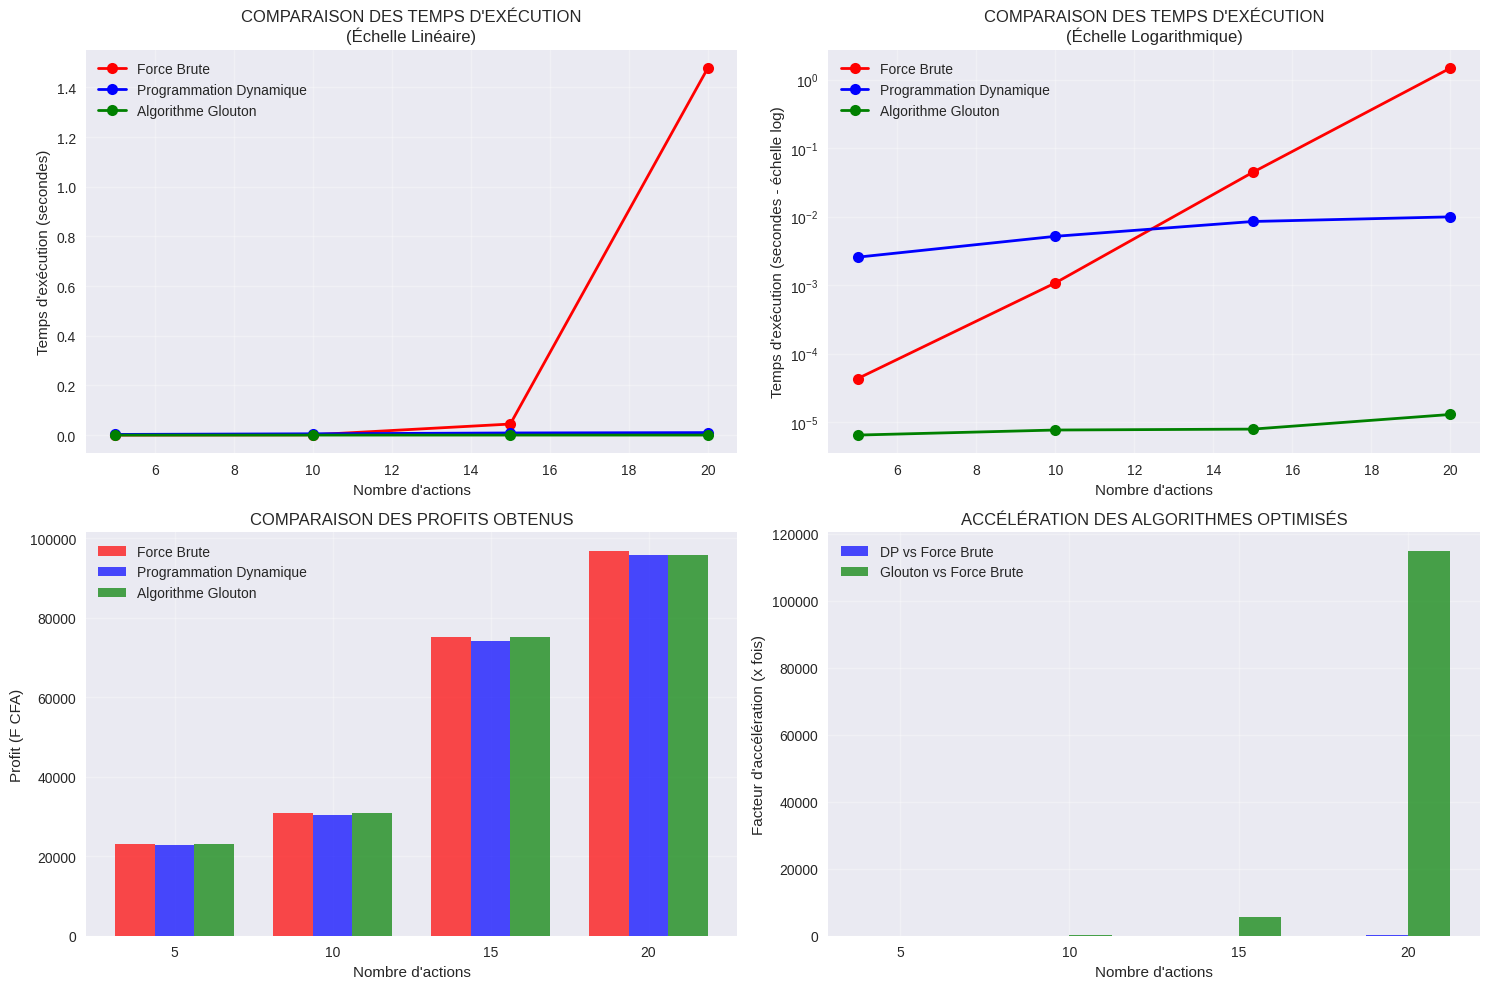

This figure's Python source:
# performance_analysis.py
import matplotlib.pyplot as plt
import numpy as np
import time
import pandas as pd
from itertools import combinations
import sys
import os

class PerformanceAnalyzer:
    def __init__(self):
        self.results = []
        plt.style.use('seaborn-v0_8')
    
    def generate_test_datasets(self):
        """Génère des datasets de test de différentes tailles"""
        datasets = {}
        
        # Dataset de 5 actions
        datasets[5] = [
            {"id": f"Action-{i}", "cost": np.random.randint(1000, 50000), "profit_pct": np.random.uniform(0.05, 0.3)}
            for i in range(5)
        ]
        
        # Dataset de 10 actions
        datasets[10] = [
            {"id": f"Action-{i}", "cost": np.random.randint(1000, 50000), "profit_pct": np.random.uniform(0.05, 0.3)}
            for i in range(10)
        ]
        
        # Dataset de 15 actions
        datasets[15] = [
            {"id": f"Action-{i}", "cost": np.random.randint(1000, 50000), "profit_pct": np.random.uniform(0.05, 0.3)}
            for i in range(15)
        ]
        
        # Dataset de 20 actions
        datasets[20] = [
            {"id": f"Action-{i}", "cost": np.random.randint(1000, 50000), "profit_pct": np.random.uniform(0.05, 0.3)}
            for i in range(20)
        ]
        
        return datasets
    
    def brute_force(self, actions, budget, max_time=30):
        """Force Brute avec timeout"""
        start_time = time.time()
        best_profit = 0
        best_combination = []
        combinations_tested = 0
        
        for r in range(1, len(actions) + 1):
            for combo in combinations(actions, r):
                # Vérifier timeout
                if time.time() - start_time > max_time:
                    return best_combination, best_profit, combinations_tested, time.time() - start_time
                
                total_cost = sum(action['cost'] for action in combo)
                if total_cost <= budget:
                    total_profit = sum(action['cost'] * action['profit_pct'] for action in combo)
                    combinations_tested += 1
                    if total_profit > best_profit:
                        best_profit = total_profit
                        best_combination = combo
        
        return best_combination, best_profit, combinations_tested, time.time() - start_time
    
    def dynamic_programming(self, actions, budget):
        """Programmation Dynamique optimisée"""
        start_time = time.time()
        
        # Conversion en entiers pour optimisation
        costs = [int(action['cost']) for action in actions]
        profits = [int(action['cost'] * action['profit_pct']) for action in actions]
        n = len(actions)
        
        # Optimisation : utilisation de précision
        precision = 100
        scaled_budget = budget // precision
        
        dp = [0] * (scaled_budget + 1)
        
        for i in range(n):
            cost = max(1, costs[i] // precision)
            profit = profits[i] // precision
            
            for w in range(scaled_budget, cost - 1, -1):
                dp[w] = max(dp[w], dp[w - cost] + profit)
        
        exec_time = time.time() - start_time
        return dp[scaled_budget] * precision, exec_time
    
    def greedy_algorithm(self, actions, budget):
        """Algorithme Glouton"""
        start_time = time.time()
        
        # Trier par ratio profit/coût décroissant
        sorted_actions = sorted(actions, key=lambda x: x['profit_pct'], reverse=True)
        
        total_cost = 0
        total_profit = 0
        selected_actions = []
        
        for action in sorted_actions:
            if total_cost + action['cost'] <= budget:
                selected_actions.append(action)
                total_cost += action['cost']
                total_profit += action['cost'] * action['profit_pct']
        
        exec_time = time.time() - start_time
        return total_profit, exec_time
    
    def run_comparative_analysis(self, budget=500000):
        """Exécute l'analyse comparative complète"""
        datasets = self.generate_test_datasets()
        
        print("🔄 EXÉCUTION DE L'ANALYSE COMPARATIVE...")
        print("=" * 60)
        
        for size, actions in datasets.items():
            print(f"\n📊 Dataset {size} actions:")
            print("-" * 30)
            
            # Force Brute (avec timeout pour grandes tailles)
            if size <= 20:
                bf_combination, bf_profit, bf_combinations, bf_time = self.brute_force(actions, budget)
                print(f"🔍 Force Brute: {bf_time:.3f}s | Profit: {bf_profit:,.0f}F | Combinaisons: {bf_combinations}")
            else:
                bf_time = float('inf')
                bf_profit = 0
                print(f"🔍 Force Brute: TIMEOUT (>30s)")
            
            # Programmation Dynamique
            dp_profit, dp_time = self.dynamic_programming(actions, budget)
            print(f"⚡ Prog. Dyn.: {dp_time:.6f}s | Profit: {dp_profit:,.0f}F")
            
            # Algorithme Glouton
            greedy_profit, greedy_time = self.greedy_algorithm(actions, budget)
            print(f"🚀 Glouton:    {greedy_time:.6f}s | Profit: {greedy_profit:,.0f}F")
            
            # Qualité relative
            if bf_profit > 0:
                dp_quality = (dp_profit / bf_profit) * 100
                greedy_quality = (greedy_profit / bf_profit) * 100
                print(f"📈 Qualité: DP={dp_quality:.1f}% | Glouton={greedy_quality:.1f}%")
            
            self.results.append({
                'size': size,
                'brute_force_time': bf_time if size <= 20 else float('inf'),
                'dp_time': dp_time,
                'greedy_time': greedy_time,
                'brute_force_profit': bf_profit,
                'dp_profit': dp_profit,
                'greedy_profit': greedy_profit
            })
    
    def plot_performance_comparison(self):
        """Génère les graphiques de comparaison"""
        fig, ((ax1, ax2), (ax3, ax4)) = plt.subplots(2, 2, figsize=(15, 10))
        
        # Préparer les données
        sizes = [r['size'] for r in self.results]
        bf_times = [r['brute_force_time'] for r in self.results]
        dp_times = [r['dp_time'] for r in self.results]
        greedy_times = [r['greedy_time'] for r in self.results]
        
        # 1. TEMPS D'EXÉCUTION (échelle linéaire)
        ax1.plot(sizes, bf_times, 'ro-', linewidth=2, markersize=8, label='Force Brute')
        ax1.plot(sizes, dp_times, 'bo-', linewidth=2, markersize=8, label='Programmation Dynamique')
        ax1.plot(sizes, greedy_times, 'go-', linewidth=2, markersize=8, label='Algorithme Glouton')
        ax1.set_xlabel('Nombre d\'actions')
        ax1.set_ylabel('Temps d\'exécution (secondes)')
        ax1.set_title('COMPARAISON DES TEMPS D\'EXÉCUTION\n(Échelle Linéaire)')
        ax1.legend()
        ax1.grid(True, alpha=0.3)
        
        # 2. TEMPS D'EXÉCUTION (échelle logarithmique)
        ax2.semilogy(sizes, bf_times, 'ro-', linewidth=2, markersize=8, label='Force Brute')
        ax2.semilogy(sizes, dp_times, 'bo-', linewidth=2, markersize=8, label='Programmation Dynamique')
        ax2.semilogy(sizes, greedy_times, 'go-', linewidth=2, markersize=8, label='Algorithme Glouton')
        ax2.set_xlabel('Nombre d\'actions')
        ax2.set_ylabel('Temps d\'exécution (secondes - échelle log)')
        ax2.set_title('COMPARAISON DES TEMPS D\'EXÉCUTION\n(Échelle Logarithmique)')
        ax2.legend()
        ax2.grid(True, alpha=0.3)
        
        # 3. COMPARAISON DES PROFITS
        bf_profits = [r['brute_force_profit'] for r in self.results]
        dp_profits = [r['dp_profit'] for r in self.results]
        greedy_profits = [r['greedy_profit'] for r in self.results]
        
        x = np.arange(len(sizes))
        width = 0.25
        
        ax3.bar(x - width, bf_profits, width, label='Force Brute', color='red', alpha=0.7)
        ax3.bar(x, dp_profits, width, label='Programmation Dynamique', color='blue', alpha=0.7)
        ax3.bar(x + width, greedy_profits, width, label='Algorithme Glouton', color='green', alpha=0.7)
        
        ax3.set_xlabel('Nombre d\'actions')
        ax3.set_ylabel('Profit (F CFA)')
        ax3.set_title('COMPARAISON DES PROFITS OBTENUS')
        ax3.set_xticks(x)
        ax3.set_xticklabels(sizes)
        ax3.legend()
        ax3.grid(True, alpha=0.3)
        
        # 4. ACCÉLÉRATION RELATIVE
        accelerations_dp = [bf_times[i] / dp_times[i] if bf_times[i] < float('inf') else 0 for i in range(len(sizes))]
        accelerations_greedy = [bf_times[i] / greedy_times[i] if bf_times[i] < float('inf') else 0 for i in range(len(sizes))]
        
        ax4.bar(x - width/2, accelerations_dp, width, label='DP vs Force Brute', color='blue', alpha=0.7)
        ax4.bar(x + width/2, accelerations_greedy, width, label='Glouton vs Force Brute', color='green', alpha=0.7)
        
        ax4.set_xlabel('Nombre d\'actions')
        ax4.set_ylabel('Facteur d\'accélération (x fois)')
        ax4.set_title('ACCÉLÉRATION DES ALGORITHMES OPTIMISÉS')
        ax4.set_xticks(x)
        ax4.set_xticklabels(sizes)
        ax4.legend()
        ax4.grid(True, alpha=0.3)
        
        plt.tight_layout()
        plt.savefig('comparaison_algorithmes.png', dpi=300, bbox_inches='tight')
        plt.show()
    
    def generate_comparison_table(self):
        """Génère un tableau de comparaison détaillé"""
        print("\n" + "=" * 80)
        print("📋 TABLEAU COMPARATIF DÉTAILLÉ")
        print("=" * 80)
        
        headers = ["Taille", "Force Brute", "Prog. Dyn.", "Glouton", "Accél. DP", "Accél. Glouton", "Qualité DP", "Qualité Glouton"]
        print(f"{headers[0]:<8} {headers[1]:<15} {headers[2]:<15} {headers[3]:<15} {headers[4]:<12} {headers[5]:<15} {headers[6]:<12} {headers[7]:<12}")
        print("-" * 110)
        
        for result in self.results:
            size = result['size']
            bf_time = result['brute_force_time']
            dp_time = result['dp_time']
            greedy_time = result['greedy_time']
            bf_profit = result['brute_force_profit']
            dp_profit = result['dp_profit']
            greedy_profit = result['greedy_profit']
            
            # Formatage des temps
            bf_time_str = f"{bf_time:.3f}s" if bf_time < float('inf') else "Timeout"
            dp_time_str = f"{dp_time:.6f}s"
            greedy_time_str = f"{greedy_time:.6f}s"
            
            # Calcul des accélérations
            accel_dp = f"{bf_time/dp_time:.0f}x" if bf_time < float('inf') else "N/A"
            accel_greedy = f"{bf_time/greedy_time:.0f}x" if bf_time < float('inf') else "N/A"
            
            # Calcul des qualités
            quality_dp = f"{(dp_profit/bf_profit)*100:.1f}%" if bf_profit > 0 else "100%"
            quality_greedy = f"{(greedy_profit/bf_profit)*100:.1f}%" if bf_profit > 0 else "100%"
            
            print(f"{size:<8} {bf_time_str:<15} {dp_time_str:<15} {greedy_time_str:<15} {accel_dp:<12} {accel_greedy:<15} {quality_dp:<12} {quality_greedy:<12}")

# UTILISATION
if __name__ == "__main__":
    analyzer = PerformanceAnalyzer()
    
    print("🚀 LANCEMENT DE L'ANALYSE DE PERFORMANCE")
    print("Génération des courbes de comparaison Force Brute vs Algorithmes Optimisés")
    print("=" * 70)
    
    # Exécuter l'analyse
    analyzer.run_comparative_analysis()
    
    # Générer les graphiques
    analyzer.plot_performance_comparison()
    
    # Afficher le tableau détaillé
    analyzer.generate_comparison_table()
    
    print("\n✅ Analyse terminée! Graphique sauvegardé sous 'comparaison_algorithmes.png'")